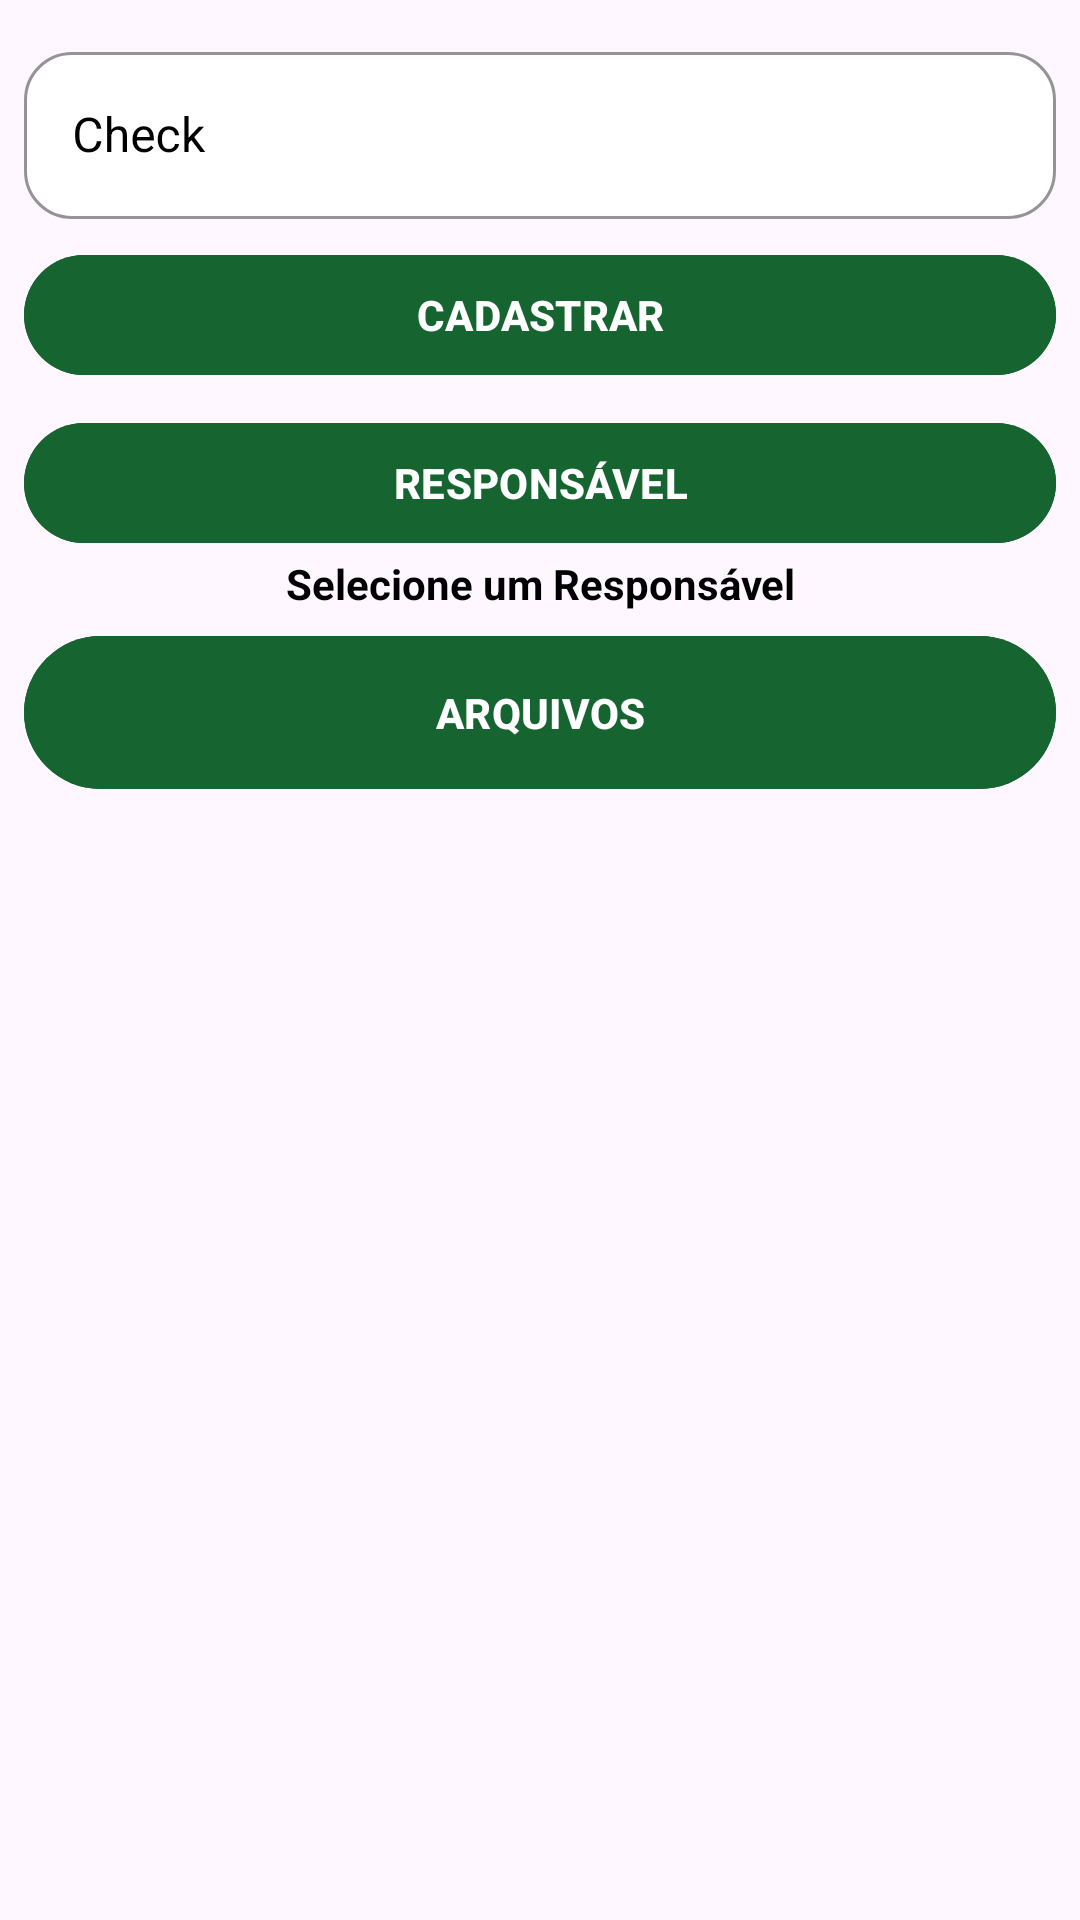

Reconstruct the res/layout file that produces this screen, plus the resources it refers to.
<!-- AndroidManifest.xml: application theme Theme.BaratãoTarefas -->
<!-- res/layout/layout_criar_sub_check.xml -->
<?xml version="1.0" encoding="utf-8"?>
<ScrollView
    xmlns:android="http://schemas.android.com/apk/res/android"
    xmlns:app="http://schemas.android.com/apk/res-auto"
    android:layout_width="match_parent"
    android:layout_height="match_parent"
    android:fillViewport="true"
    >
<LinearLayout

    android:layout_width="match_parent"
    android:layout_height="match_parent"
    android:orientation="vertical"
    android:padding="8dp">

    <com.google.android.material.textfield.TextInputLayout
        android:id="@+id/nomeCheckField"
        style="@style/Widget.MaterialComponents.TextInputLayout.OutlinedBox"
        android:layout_width="match_parent"
        android:layout_height="wrap_content"
        android:layout_marginTop="4dp"
        android:hint="Check"
        android:textColorHint="#000000"
        app:boxBackgroundColor="#FFFFFF"
        app:boxCornerRadiusBottomEnd="16dp"
        app:boxCornerRadiusBottomStart="16dp"
        app:boxCornerRadiusTopEnd="16dp"
        app:boxCornerRadiusTopStart="16dp"
        app:boxStrokeColor="#000000"
        app:hintTextColor="#000000">

        <com.google.android.material.textfield.TextInputEditText
            android:layout_width="match_parent"
            android:layout_height="wrap_content" />

    </com.google.android.material.textfield.TextInputLayout>

    <Button
        android:id="@+id/cadastrar_check_btn"
        android:layout_width="match_parent"
        android:layout_height="wrap_content"
        android:layout_marginTop="8dp"
        android:backgroundTint="@color/verde"
        android:text="CADASTRAR"
        android:textAllCaps="true"
        android:textStyle="bold" />

    <Button
        android:id="@+id/cadastrar_resposavel_subCheck"
        android:layout_width="match_parent"
        android:layout_height="wrap_content"
        android:layout_marginTop="8dp"
        android:backgroundTint="@color/verde"
        android:text="responsável"
        android:textAllCaps="true"
        android:textStyle="bold" />

    <TextView
        android:id="@+id/textResponsavelSubCheck"
        android:layout_width="match_parent"
        android:layout_height="wrap_content"
        android:gravity="center"
        android:text="Selecione um Responsável"
        android:textColor="#000000"
        android:textStyle="bold" />

    <Button
        android:id="@+id/enviarArquivoInSubCheck"
        android:layout_width="match_parent"
        android:layout_height="wrap_content"
        android:layout_marginTop="4dp"
        android:layout_weight="0"
        android:backgroundTint="@color/verde"
        android:isScrollContainer="false"
        android:paddingTop="16dp"
        android:paddingBottom="16dp"
        android:pointerIcon="cell"
        android:text="Arquivos"
        android:textAllCaps="true"
        android:textColor="#FFFFFF"
        android:textSize="14sp"
        android:textStyle="bold"
        app:icon="@drawable/baseline_insert_drive_file_24"
        app:iconGravity="textEnd"
        app:iconTint="#FFFFFF"
        app:iconTintMode="src_in" />

    <androidx.recyclerview.widget.RecyclerView
        android:id="@+id/recyclerFileInSubCheck"
        android:layout_width="match_parent"
        android:layout_height="wrap_content"
        android:background="@drawable/back_r_round"/>


</LinearLayout></ScrollView>
<!-- resources referenced by this layout -->
<resources>
  <color name="verde">#166430</color>
  <!-- drawable back_r_round (drawable) -->
  <?xml version="1.0" encoding="utf-8"?>
  <shape
      android:shape="rectangle" xmlns:android="http://schemas.android.com/apk/res/android">
      <solid android:color="@color/cinza"/>
      <corners android:radius="12dp"/>
  </shape>
  <style name="Theme.BaratãoTarefas" parent="Base.Theme.BaratãoTarefas" />
  <color name="cinza">#C3C5C6 </color>
  <style name="Base.Theme.BaratãoTarefas" parent="Theme.Material3.DayNight.NoActionBar">
          
          
      </style>
</resources>
